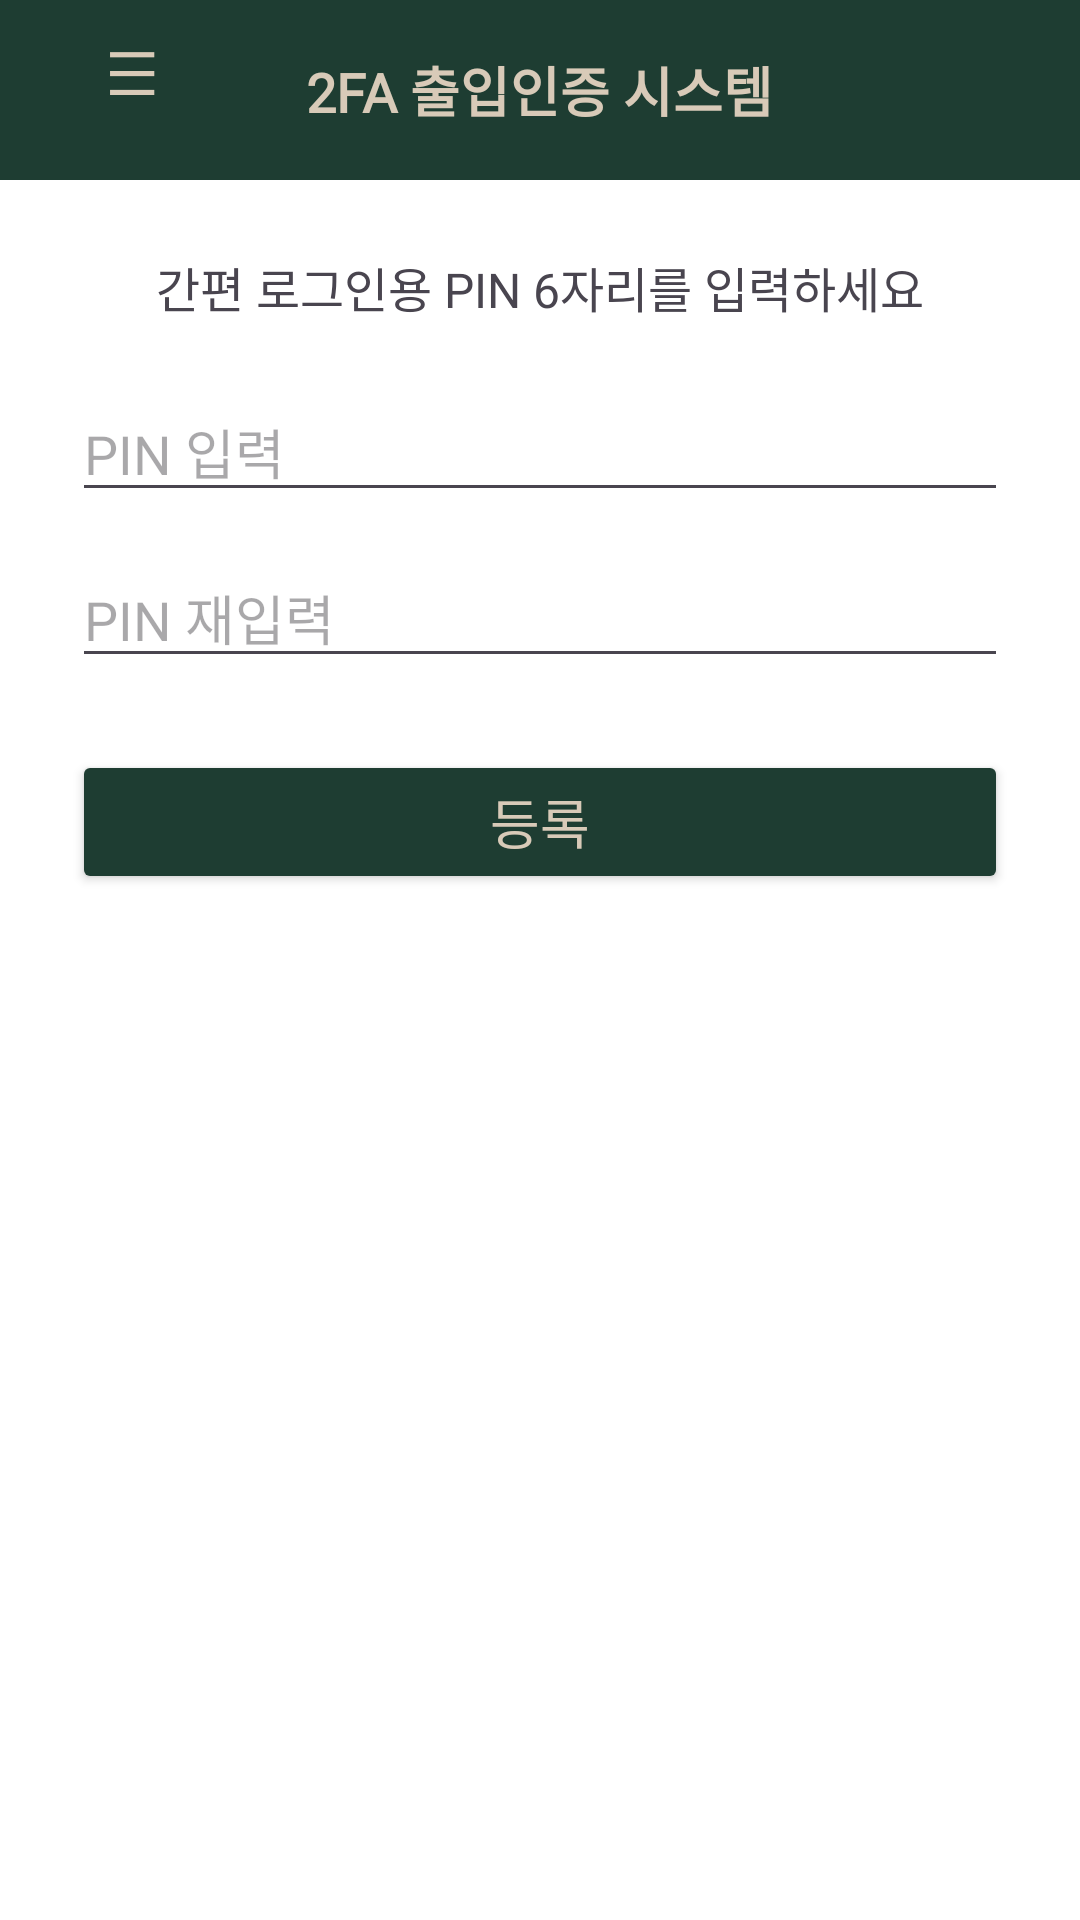

The Android layout XML behind this screen, and the referenced resources:
<!-- AndroidManifest.xml: application theme Theme._2faAccessSystem -->
<!-- res/layout/activity_register_pin.xml -->
<?xml version="1.0" encoding="utf-8"?>

<LinearLayout xmlns:android="http://schemas.android.com/apk/res/android"
    android:orientation="vertical"
    android:layout_width="match_parent"
    android:layout_height="match_parent"
    android:background="#FFFFFF">

    <RelativeLayout
        android:layout_width="match_parent"
        android:layout_height="60dp"
        android:background="#1E3D32">

        <TextView
            android:id="@+id/titleText"
            android:layout_width="wrap_content"
            android:layout_height="wrap_content"
            android:text="2FA 출입인증 시스템"
            android:fontFamily="@font/neo_a"
            android:textColor="#D8CAB8"
            android:textSize="18sp"
            android:textStyle="bold"
            android:layout_centerInParent="true" />

        <Button
            android:id="@+id/btnMyPage"
            android:layout_width="wrap_content"
            android:layout_height="wrap_content"
            android:layout_alignParentStart="true"
            android:layout_marginStart="0dp"
            android:background="@android:color/transparent"
            android:textColor="#D8CAB8"
            android:text="☰"
            android:textSize="20sp" />
    </RelativeLayout>

    <LinearLayout
        android:orientation="vertical"
        android:layout_width="match_parent"
        android:layout_height="match_parent"
        android:padding="24dp"
        android:gravity="top|center_horizontal">

    <TextView
        android:text="간편 로그인용 PIN 6자리를 입력하세요"
        android:fontFamily="@font/neo_c"
        android:layout_width="wrap_content"
        android:layout_height="wrap_content"
        android:textSize="16sp"
        android:layout_marginBottom="20dp"/>

    <EditText
        android:id="@+id/editPin1"
        android:layout_width="match_parent"
        android:layout_height="wrap_content"
        android:hint="PIN 입력"
        android:inputType="numberPassword"
        android:maxLength="6"/>

    <EditText
        android:id="@+id/editPin2"
        android:layout_width="match_parent"
        android:layout_height="wrap_content"
        android:hint="PIN 재입력"
        android:inputType="numberPassword"
        android:maxLength="6"
        android:layout_marginTop="12dp"/>

    <Button
        android:id="@+id/btnRegisterPin"
        android:layout_width="match_parent"
        android:layout_height="wrap_content"
        android:text="등록"
        android:textColor="#D8CAB8"
        android:textSize="18sp"
        android:backgroundTint="#1E3D32"
        android:layout_marginTop="24dp"/>

    </LinearLayout>
</LinearLayout>
<!-- resources referenced by this layout -->
<resources>
  <style name="Theme._2faAccessSystem" parent="Base.Theme._2faAccessSystem" />
  <style name="Base.Theme._2faAccessSystem" parent="Theme.Material3.DayNight.NoActionBar">
          
          
      </style>
</resources>
